11-way image classification set "datasets" from GitHub (Bangsenjata/AI-Detect-FruitVegetable); label vocabulary: Brokoli, Terong, Wortel, anggur, apel, brokoli, jeruk, manggis, pisang, terong, wortel.

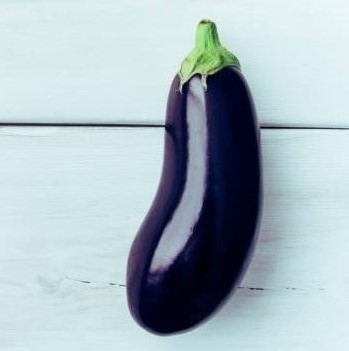
Label: Terong

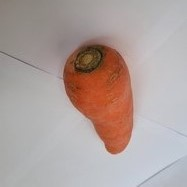
Label: Wortel

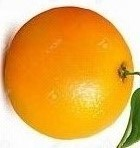
Label: jeruk

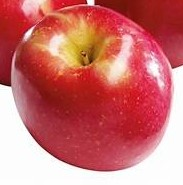
Label: apel

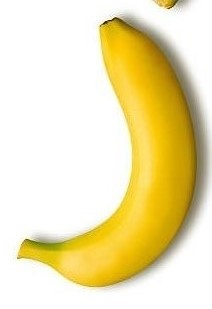
Label: pisang

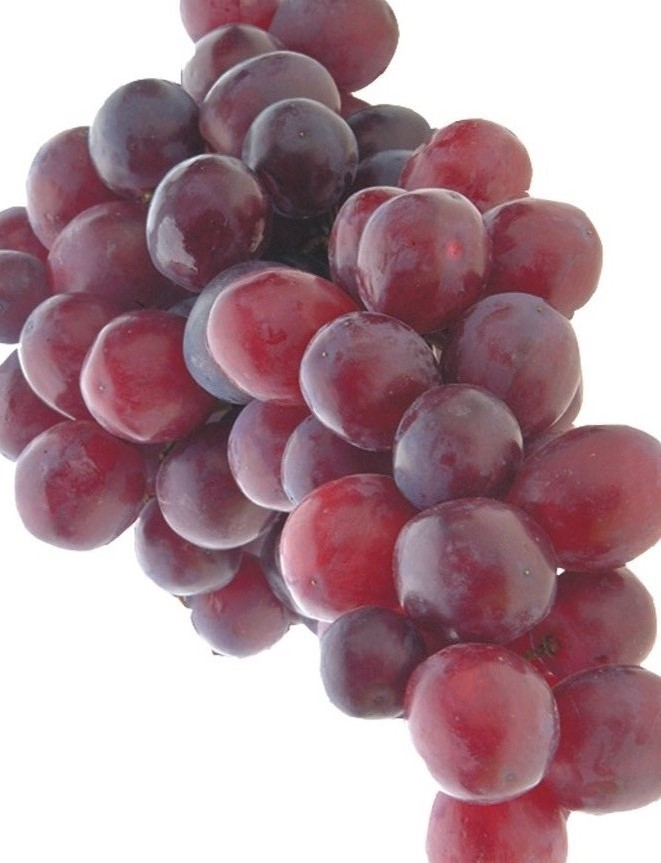
Label: anggur
